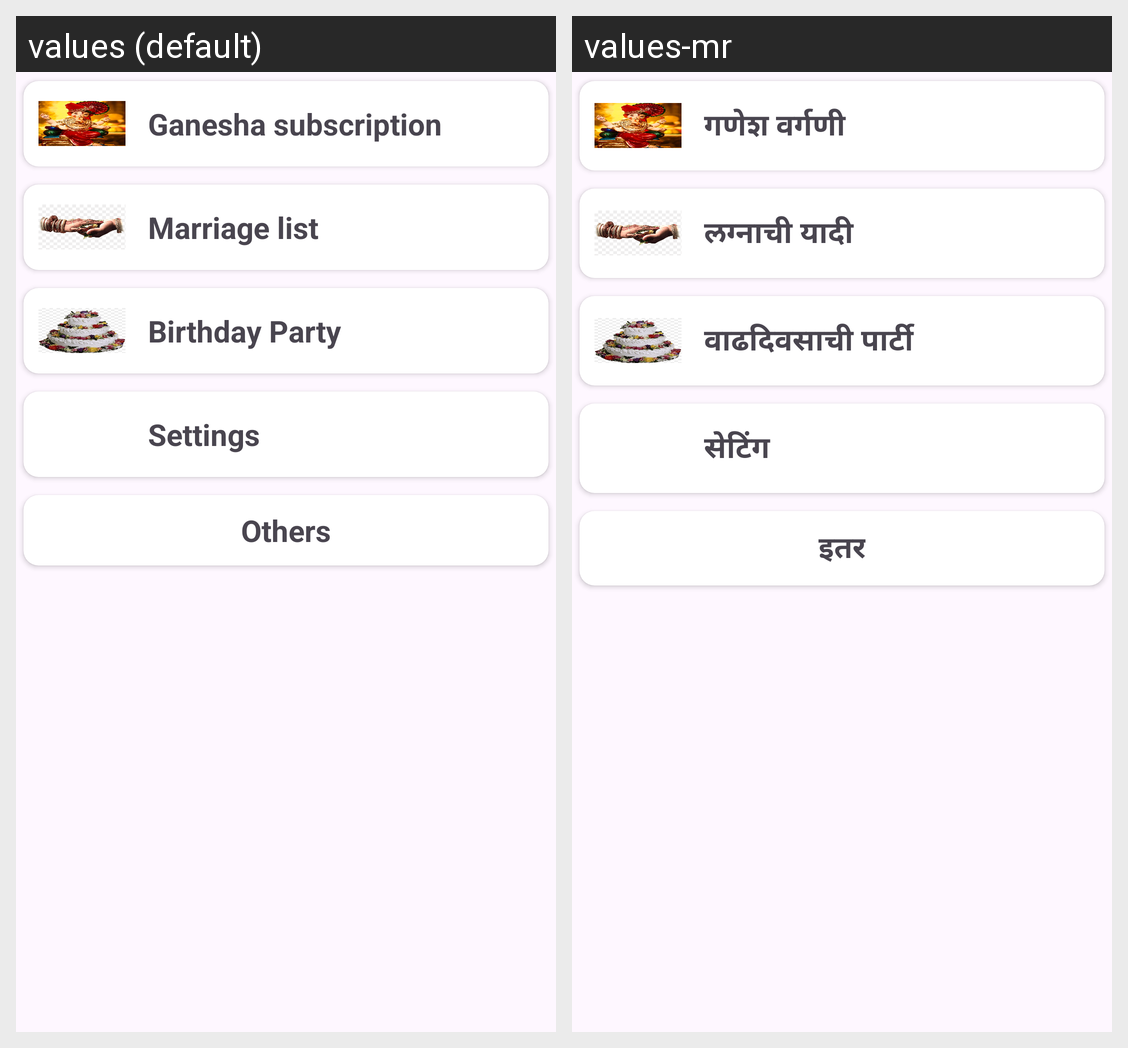

Translations of the strings shown on this Android screen, per locale in the grid:
Android screen res/layout/activity_main.xml rendered under 2 locales, left to right: values (default), values-mr. Device: Nexus 5 (rendered at 1080×1920; each locale shown at half size, 540×960, under a caption strip naming it); theme Theme.Vargani.
Strings drawn on this screen, with the default value and each locale's value (text and hints the layout hard-codes, and strings that could not be matched under every locale, appear in the picture but are not listed):

ganpati_subscription
  values: Ganesha subscription
  values-mr: गणेश वर्गणी

marriage_list
  values: Marriage list
  values-mr: लग्नाची यादी

birthday_party
  values: Birthday Party
  values-mr: वाढदिवसाची पार्टी

settings
  values: Settings
  values-mr: सेटिंग

others
  values: Others
  values-mr: इतर
